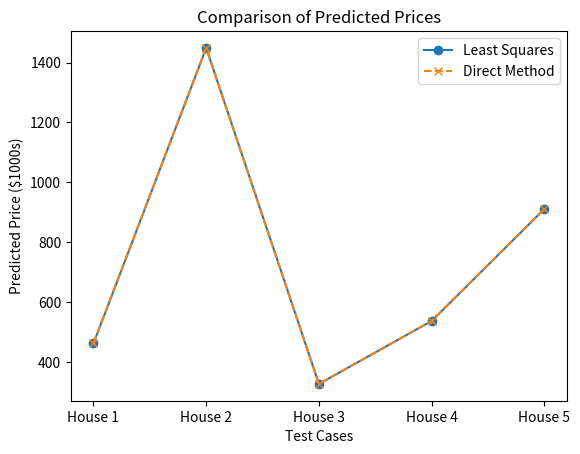

Write the Python code that produced this figure.
import os
import numpy as np
from scipy.linalg import solve, lstsq
import matplotlib.pyplot as plt

def linear_regression():
    print("Running Linear Regression...")
    
    # Create the results folder if it doesn't exist
    os.makedirs("results", exist_ok=True)
    
    # Define the feature matrix X and target vector y
    X = np.array([
        [2100, 3, 20],
        [2500, 4, 15],
        [1800, 2, 30],
        [2200, 3, 25]
    ])
    y = np.array([460, 540, 330, 400])
    
    # Solve using least-squares method
    beta_lstsq, _, _, _ = lstsq(X, y)
    
    # Solve using direct method (X^T X) beta = X^T y
    XtX = X.T @ X
    Xty = X.T @ y
    beta_direct = solve(XtX, Xty)
    
    # Define test cases for comparison
    test_cases = np.array([
        [2100, 3, 20],
        [2400, 3, 20],
        [1800, 2, 30],
        [2500, 4, 15],
        [2000, 3, 10]
    ])
    test_case_labels = ["House 1", "House 2", "House 3", "House 4", "House 5"]
    
    # Predictions for each test case
    predictions_lstsq = test_cases @ beta_lstsq
    predictions_direct = test_cases @ beta_direct
    
    # Save results to a file
    with open("results/linear_regression_results.txt", "w") as file:
        file.write("Regression Coefficients (Least Squares): {}\n".format(beta_lstsq.tolist()))
        file.write("Regression Coefficients (Direct Method): {}\n".format(beta_direct.tolist()))
        file.write("Predictions (Least Squares): {}\n".format(predictions_lstsq.tolist()))
        file.write("Predictions (Direct Method): {}\n".format(predictions_direct.tolist()))
    
    # Create comparison plot
    plt.figure()
    plt.plot(test_case_labels, predictions_lstsq, label="Least Squares", marker='o')
    plt.plot(test_case_labels, predictions_direct, label="Direct Method", marker='x', linestyle='--')
    plt.xlabel("Test Cases")
    plt.ylabel("Predicted Price ($1000s)")
    plt.title("Comparison of Predicted Prices")
    plt.legend()
    plt.savefig("results/linear_regression_comparison_plot.png")  # Save the plot
    plt.show()
    
    print("Linear regression results saved to results/linear_regression_results.txt")
    print("Comparison plot saved to results/linear_regression_comparison_plot.png")
    print()

if __name__ == "__main__":
    linear_regression()
